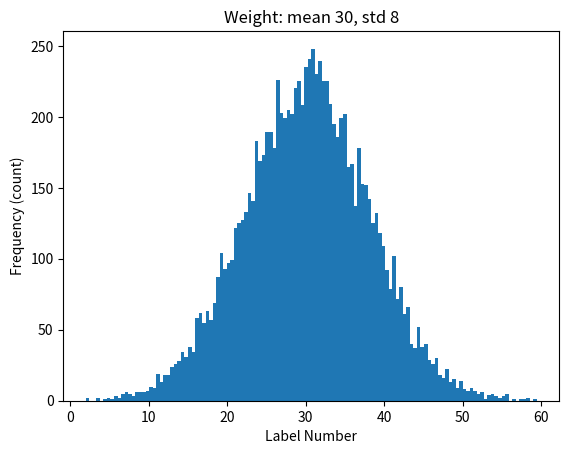

Source code (Python):
import numpy as np
from scipy.stats import truncnorm
import math
import matplotlib.pyplot as plt


'''
Below is a regular Gaussian distribution, without any ranges or bounds.
'''
mu = 10  #mean
sigma = 5  #standard deviation
s = abs(np.random.normal(mu, sigma, 50))
#print(s)


'''
To get a normal distirbution with bounds, we can use truncnorm().
From: https://stackoverflow.com/questions/36894191/how-to-get-a-normal-distribution-within-a-range-in-numpy
'''

def get_truncated_normal(mean, sd, low, upp):
    return truncnorm(
        (low - mean) / sd, (upp - mean) / sd, loc=mean, scale=sd)

X = get_truncated_normal(mean=30, sd=8, low=1, upp=60)
vals = X.rvs(10000)
#print(vals)

w = 0.45
n = math.ceil((vals.max() - vals.min())/w) #Create bins of size 0.10
plt.hist(vals,bins=n)
plt.xlabel("Label Number")
plt.ylabel("Frequency (count)")
plt.title("Weight: mean 30, std 8")
plt.savefig("Weight_Gaussian_10000_PNG.png",dpi=600,bbox_inches='tight')
plt.show()
np.savetxt("Weight_Gaussian_10000_CSV.csv",vals,delimiter=",",fmt='%f')
